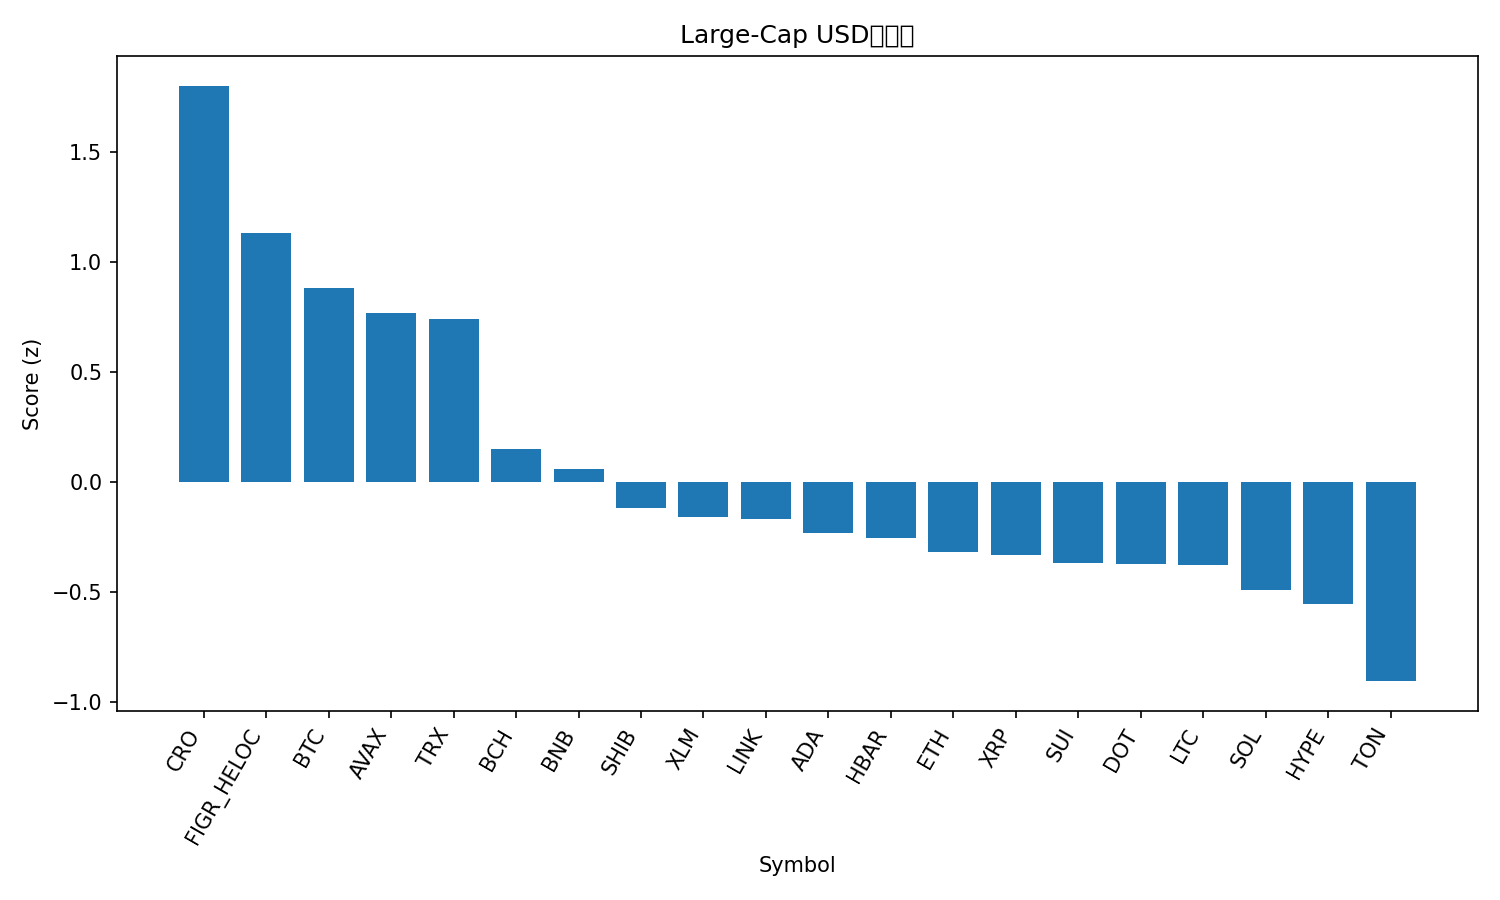

The data file committed next to this chart (first rows):
rank, name, symbol, price, pct_1h, pct_24h, pct_7d, pct_1h_vs_btc, pct_24h_vs_btc, pct_7d_vs_btc, market_cap_rank, market_cap, volume_usd, score
1, Cronos, CRO, 0.2134, 1.555, -3.773, -5.989, 1.41, -1.191, -3.968, 29, 7409906205, 95225247, 1.802
2, Figure Heloc, FIGR_HELOC, 0.9954, -0.1367, 0.8184, -0.4574, -0.282, 3.401, 1.564, 19, 12512234844, 9035517, 1.134
3, Bitcoin, BTC, 112591, 0.1454, -2.583, -2.021, 0.0, 0.0, 0.0, 1, 2243212336281, 63629362497, 0.8824
4, Avalanche, AVAX, 31.84, -0.3339, -3.322, 10.64, -0.4792, -0.7391, 12.66, 17, 13444517735, 1674172307, 0.7696
5, TRON, TRX, 0.3413, -0.2709, -0.9497, -0.6128, -0.4162, 1.633, 1.408, 10, 32311117651, 1159238131, 0.7405
6, Bitcoin Cash, BCH, 566.1, -0.06286, -5.277, -4.03, -0.2082, -2.695, -2.009, 22, 11281960942, 410837362, 0.1518
7, BNB, BNB, 988.1, -0.5279, -6.061, 7.454, -0.6732, -3.478, 9.475, 5, 137608761644, 3561065420, 0.05811
8, Shiba Inu, SHIB, 1.207e-05, -0.05838, -6.232, -7.354, -0.2037, -3.65, -5.333, 30, 7116472196, 358779135, -0.1172
9, Stellar, XLM, 0.3652, -0.5283, -4.766, -2.884, -0.6737, -2.184, -0.8629, 21, 11642076970, 324349131, -0.1592
10, Chainlink, LINK, 21.29, 0.2259, -8.1, -8.269, 0.08052, -5.518, -6.247, 14, 14435255864, 1425824137, -0.1667
11, Cardano, ADA, 0.8213, -0.1299, -7.369, -4.357, -0.2752, -4.786, -2.336, 11, 30000384446, 2583110476, -0.2326
12, Hedera, HBAR, 0.2191, -0.109, -7.363, -5.399, -0.2543, -4.78, -3.377, 25, 9287206144, 330419728, -0.2564
13, Ethereum, ETH, 4163, -0.1384, -7.372, -7.563, -0.2837, -4.789, -5.541, 2, 502472220298, 50253793117, -0.3162
14, XRP, XRP, 2.84, -0.6341, -4.707, -5.377, -0.7795, -2.124, -3.355, 4, 169846487232, 9114089146, -0.3332
15, Sui, SUI, 3.35, -0.2132, -7.823, -4.052, -0.3586, -5.24, -2.031, 20, 11979990256, 1736298617, -0.3671
16, Polkadot, DOT, 3.97, -0.3119, -7.366, -3.559, -0.4572, -4.784, -1.537, 36, 6052242527, 455370948, -0.373
17, Litecoin, LTC, 105.3, 0.05709, -8.876, -6.705, -0.08826, -6.293, -4.684, 28, 8038676982, 827931375, -0.3788
18, Solana, SOL, 220.3, -0.3777, -7.357, -5.49, -0.523, -4.774, -3.469, 6, 119733049897, 11462694385, -0.4919
19, Hyperliquid, HYPE, 48.04, -0.3095, -7.363, -8.286, -0.4548, -4.78, -6.265, 18, 13008971804, 921200289, -0.555
20, Toncoin, TON, 2.78, -0.2278, -9.381, -11.43, -0.3731, -6.798, -9.411, 31, 7079404146, 313312044, -0.905
21, Dogecoin, DOGE, 0.2386, -0.311, -9.518, -10.15, -0.4563, -6.935, -8.132, 8, 36037545435, 4982307467, -0.9456
